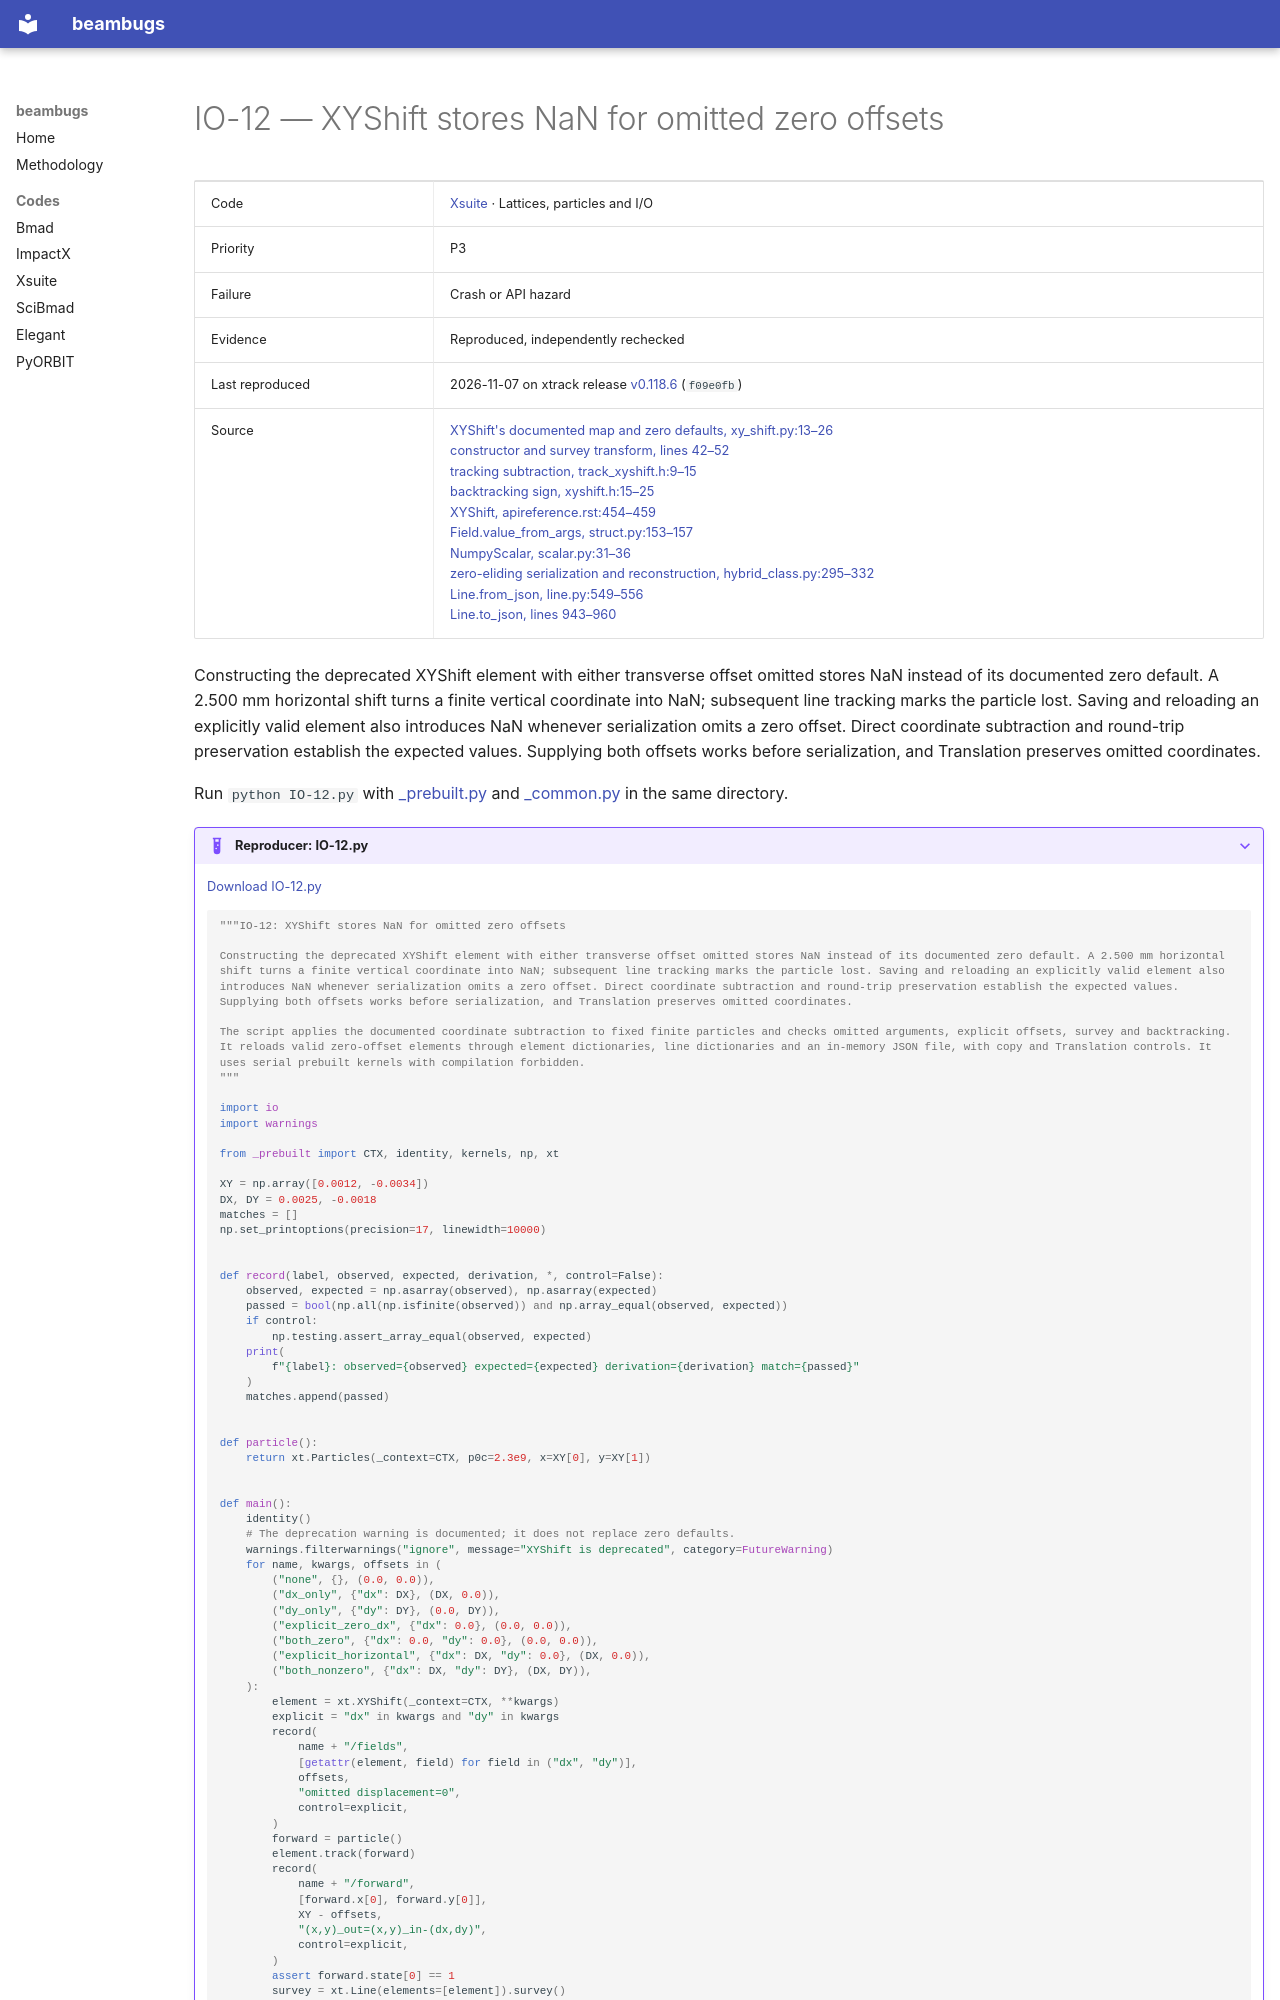

repository: nikitakuklev/beambugs · page: xsuite/IO-12/index.html · generator: mkdocs

---
title: "IO-12: XYShift stores NaN for omitted zero offsets"
hide:
  - toc
---

# IO-12 — XYShift stores NaN for omitted zero offsets

| | |
|---|---|
| Code | [Xsuite](../index.md) · Lattices, particles and I/O |
| Priority | P3 |
| Failure | Crash or API hazard |
| Evidence | Reproduced, independently rechecked |
| Last reproduced | 2026-11-07 on xtrack release [v0.118.6](https://github.com/xsuite/xtrack/tree/v0.118.6) (`f09e0fb`) |
| Source | [XYShift's documented map and zero defaults, xy_shift.py:13–26](https://github.com/xsuite/xtrack/blob/ad5e808cdc5b9a881eac2f41e32a0b7d11cc7028/xtrack/beam_elements/xy_shift.py#L13-L26)<br>[constructor and survey transform, lines 42–52](https://github.com/xsuite/xtrack/blob/ad5e808cdc5b9a881eac2f41e32a0b7d11cc7028/xtrack/beam_elements/xy_shift.py#L42-L52)<br>[tracking subtraction, track_xyshift.h:9–15](https://github.com/xsuite/xtrack/blob/ad5e808cdc5b9a881eac2f41e32a0b7d11cc7028/xtrack/beam_elements/elements_src/track_xyshift.h#L9-L15)<br>[backtracking sign, xyshift.h:15–25](https://github.com/xsuite/xtrack/blob/ad5e808cdc5b9a881eac2f41e32a0b7d11cc7028/xtrack/beam_elements/elements_src/xyshift.h#L15-L25)<br>[XYShift, apireference.rst:454–459](https://github.com/xsuite/xsuite/blob/e0913e0a18028b2fce06991aebed6150876124b3/docs/apireference.rst#L454-L459)<br>[Field.value_from_args, struct.py:153–157](https://github.com/xsuite/xobjects/blob/dfe34ae824bd8b202015f4350e655238b5bb9511/xobjects/struct.py#L153-L157)<br>[NumpyScalar, scalar.py:31–36](https://github.com/xsuite/xobjects/blob/dfe34ae824bd8b202015f4350e655238b5bb9511/xobjects/scalar.py#L31-L36)<br>[zero-eliding serialization and reconstruction, hybrid_class.py:295–332](https://github.com/xsuite/xobjects/blob/dfe34ae824bd8b202015f4350e655238b5bb9511/xobjects/hybrid_class.py#L295-L332)<br>[Line.from_json, line.py:549–556](https://github.com/xsuite/xtrack/blob/ad5e808cdc5b9a881eac2f41e32a0b7d11cc7028/xtrack/line.py#L549-L556)<br>[Line.to_json, lines 943–960](https://github.com/xsuite/xtrack/blob/ad5e808cdc5b9a881eac2f41e32a0b7d11cc7028/xtrack/line.py#L943-L960) |

Constructing the deprecated XYShift element with either transverse offset omitted stores NaN instead of its documented zero default. A 2.500 mm horizontal shift turns a finite vertical coordinate into NaN; subsequent line tracking marks the particle lost. Saving and reloading an explicitly valid element also introduces NaN whenever serialization omits a zero offset. Direct coordinate subtraction and round-trip preservation establish the expected values. Supplying both offsets works before serialization, and Translation preserves omitted coordinates.

Run `python IO-12.py` with [_prebuilt.py](../helpers/_prebuilt.py) and [_common.py](../helpers/_common.py) in the same directory.

??? example "Reproducer: IO-12.py"

    [Download IO-12.py](IO-12.py)

    ```python
    """IO-12: XYShift stores NaN for omitted zero offsets

    Constructing the deprecated XYShift element with either transverse offset omitted stores NaN instead of its documented zero default. A 2.500 mm horizontal shift turns a finite vertical coordinate into NaN; subsequent line tracking marks the particle lost. Saving and reloading an explicitly valid element also introduces NaN whenever serialization omits a zero offset. Direct coordinate subtraction and round-trip preservation establish the expected values. Supplying both offsets works before serialization, and Translation preserves omitted coordinates.

    The script applies the documented coordinate subtraction to fixed finite particles and checks omitted arguments, explicit offsets, survey and backtracking. It reloads valid zero-offset elements through element dictionaries, line dictionaries and an in-memory JSON file, with copy and Translation controls. It uses serial prebuilt kernels with compilation forbidden.
    """

    import io
    import warnings

    from _prebuilt import CTX, identity, kernels, np, xt

    XY = np.array([0.0012, -0.0034])
    DX, DY = 0.0025, -0.0018
    matches = []
    np.set_printoptions(precision=17, linewidth=10000)


    def record(label, observed, expected, derivation, *, control=False):
        observed, expected = np.asarray(observed), np.asarray(expected)
        passed = bool(np.all(np.isfinite(observed)) and np.array_equal(observed, expected))
        if control:
            np.testing.assert_array_equal(observed, expected)
        print(
            f"{label}: observed={observed} expected={expected} derivation={derivation} match={passed}"
        )
        matches.append(passed)


    def particle():
        return xt.Particles(_context=CTX, p0c=2.3e9, x=XY[0], y=XY[1])
